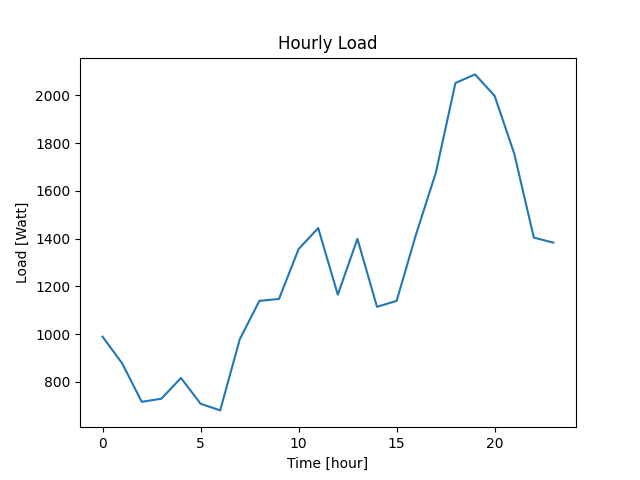

The table this chart was drawn from, first rows:
Datetime, Load
2022-04-07 10:40:40, 989
2022-04-07 11:40:40, 877
2022-04-07 12:40:40, 716
2022-04-07 13:40:40, 729
2022-04-07 14:40:40, 816
2022-04-07 15:40:40, 708
2022-04-07 16:40:40, 680
2022-04-07 17:40:40, 978
2022-04-07 18:40:40, 1139
2022-04-07 19:40:40, 1147
2022-04-07 20:40:40, 1356
2022-04-07 21:40:40, 1444
2022-04-07 22:40:40, 1165
2022-04-07 23:40:40, 1399
2022-04-08 00:40:40, 1114
2022-04-08 01:40:40, 1139
2022-04-08 02:40:40, 1420
2022-04-08 03:40:40, 1676
2022-04-08 04:40:40, 2052
2022-04-08 05:40:40, 2088
2022-04-08 06:40:40, 1998
2022-04-08 07:40:40, 1756
2022-04-08 08:40:40, 1404
2022-04-08 09:40:40, 1383
